Image classification data set "dataset" (nishchalas-tech/netradrishti-sih-prototype on GitHub). Class labels (2): non-referable, referable.

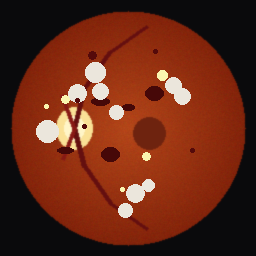
Label: referable

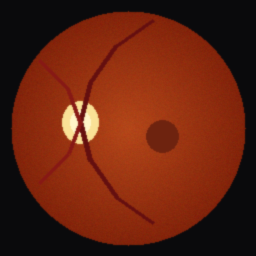
Label: non-referable

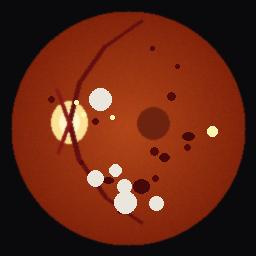
Label: referable

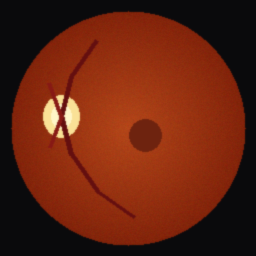
Label: non-referable

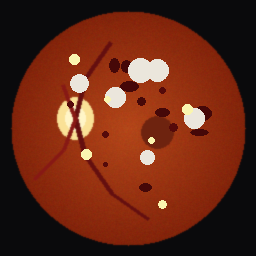
Label: referable

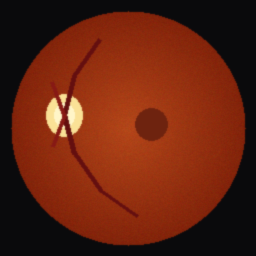
Label: non-referable
